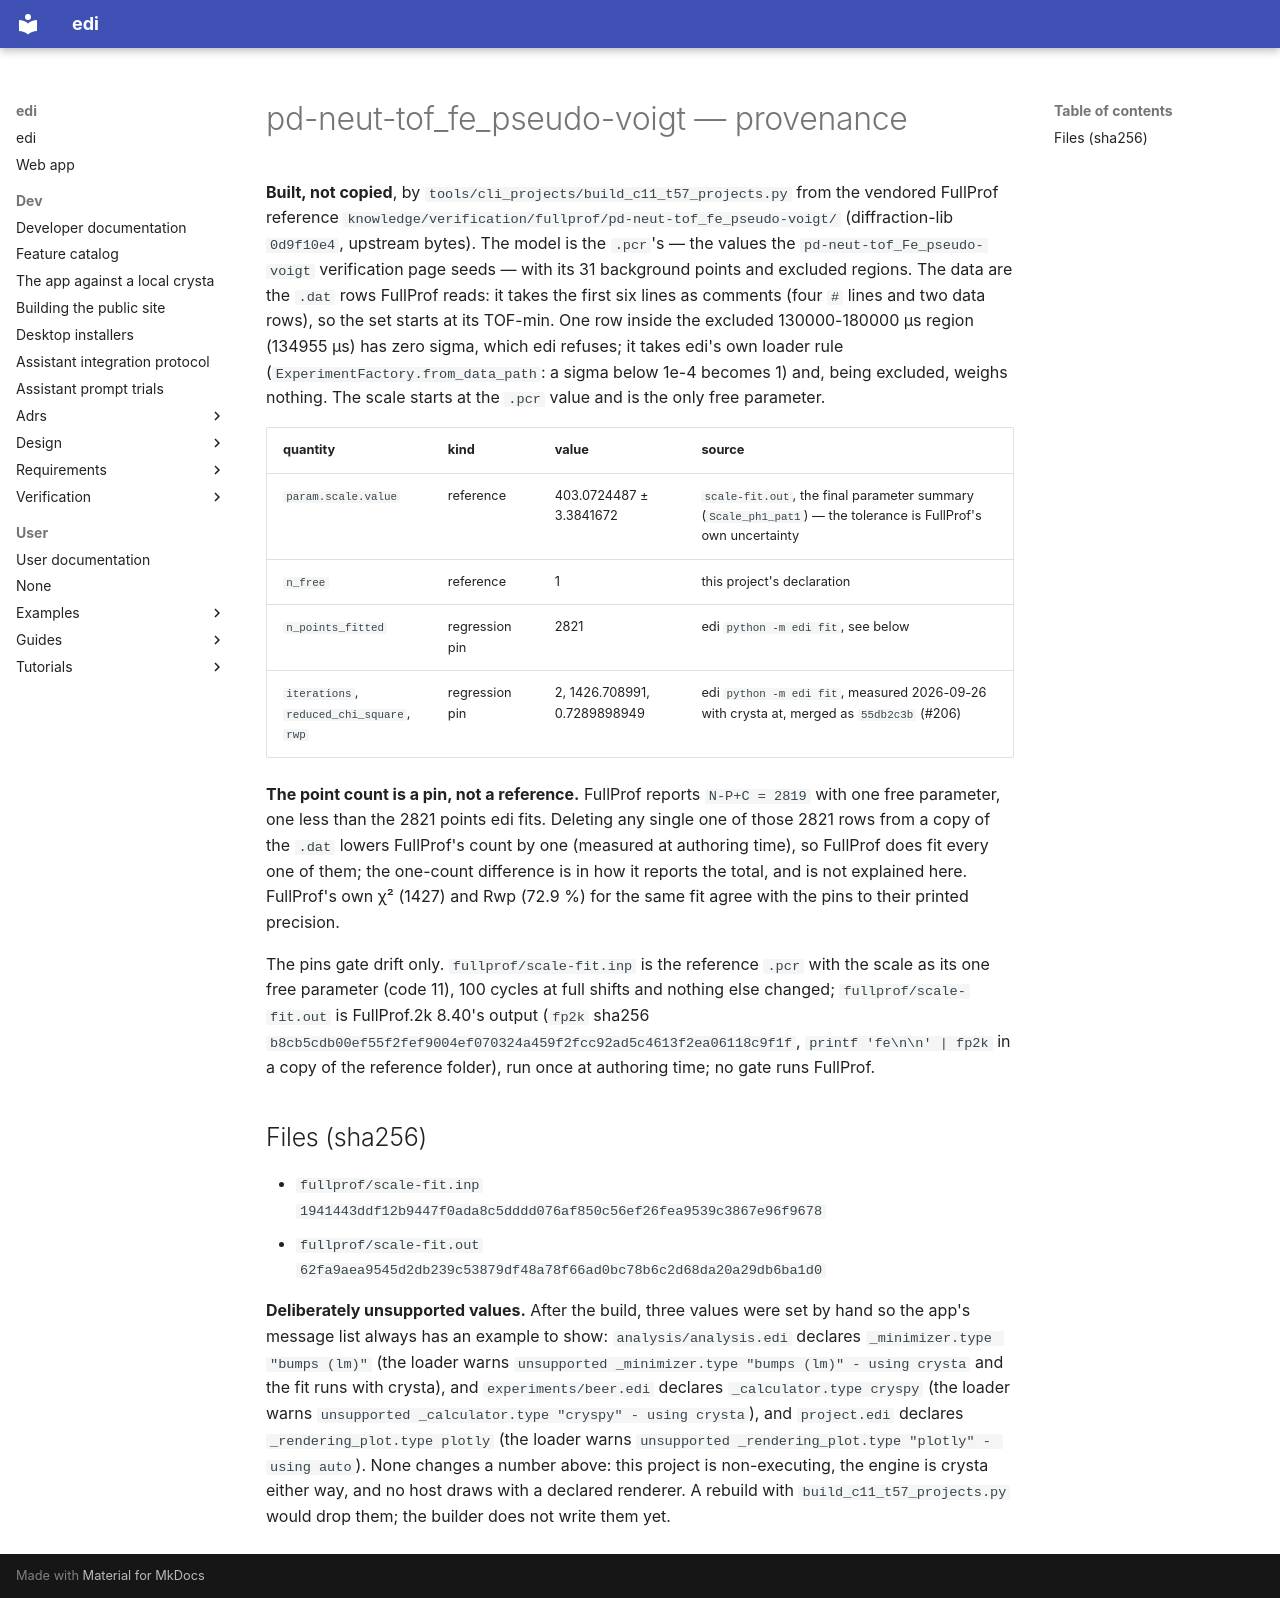

repository: enhantica/edi · page: user/cli/pd-neut-tof_fe_pseudo-voigt/PROVENANCE/index.html · generator: mkdocs

# pd-neut-tof_fe_pseudo-voigt — provenance

**Built, not copied**, by `tools/cli_projects/build_c11_t57_projects.py` from the vendored FullProf
reference `knowledge/verification/fullprof/pd-neut-tof_fe_pseudo-voigt/` (diffraction-lib `0d9f10e4`,
upstream bytes). The model is the `.pcr`'s — the values the `pd-neut-tof_Fe_pseudo-voigt` verification
page seeds — with its 31 background points and excluded regions. The data are the `.dat` rows FullProf
reads: it takes the first six lines as comments (four `#` lines and two data rows), so the set starts at
its TOF-min. One row inside the excluded 130000-180000 µs region (134955 µs) has zero sigma, which edi
refuses; it takes edi's own loader rule (`ExperimentFactory.from_data_path`: a sigma below 1e-4 becomes
1) and, being excluded, weighs nothing. The scale starts at the `.pcr` value and is the only free
parameter.

| quantity | kind | value | source |
| --- | --- | --- | --- |
| `param.scale.value` | reference | 403.0724487 ± 3.3841672 | `scale-fit.out`, the final parameter summary (`Scale_ph1_pat1`) — the tolerance is FullProf's own uncertainty |
| `n_free` | reference | 1 | this project's declaration |
| `n_points_fitted` | regression pin | 2821 | edi `python -m edi fit`, see below |
| `iterations`, `reduced_chi_square`, `rwp` | regression pin | 2, 1426.708991, 0.7289898949 | edi `python -m edi fit`, measured 2026-09-26 with crysta at, merged as `55db2c3b` (#206) |

**The point count is a pin, not a reference.** FullProf reports `N-P+C = 2819` with one free
parameter, one less than the 2821 points edi fits. Deleting any single one of those 2821 rows from a
copy of the `.dat` lowers FullProf's count by one (measured at authoring time), so FullProf does fit
every one of them; the one-count difference is in how it reports the total, and is not explained here.
FullProf's own χ² (1427) and Rwp (72.9 %) for the same fit agree with the pins to their printed
precision.

The pins gate drift only. `fullprof/scale-fit.inp` is the reference `.pcr` with the scale as its one
free parameter (code 11), 100 cycles at full shifts and nothing else changed;
`fullprof/scale-fit.out` is FullProf.2k 8.40's output (`fp2k` sha256
`b8cb5cdb00ef55f2fef9004ef070324a459f2fcc92ad5c4613f2ea06118c9f1f`, `printf 'fe\n\n' | fp2k` in a
copy of the reference folder), run once at authoring time; no gate runs FullProf.

## Files (sha256)

- `fullprof/scale-fit.inp` `1941443ddf12b9447f0ada8c5dddd076af850c56ef26fea9539c3867e96f9678`
- `fullprof/scale-fit.out` `62fa9aea9545d2db239c53879df48a78f66ad0bc78b6c2d68da20a29db6ba1d0`

**Deliberately unsupported values.** After the build, three values were set by hand so the app's message list
always has an example to show: `analysis/analysis.edi` declares
`_minimizer.type "bumps (lm)"` (the loader warns `unsupported _minimizer.type "bumps (lm)" - using crysta`
and the fit runs with crysta), and `experiments/beer.edi` declares `_calculator.type cryspy` (the loader
warns `unsupported _calculator.type "cryspy" - using crysta`), and `project.edi` declares
`_rendering_plot.type plotly` (the loader warns `unsupported _rendering_plot.type "plotly" - using auto`). None
changes a number above: this project is non-executing, the engine is crysta either way, and no host draws with
a declared renderer. A rebuild with `build_c11_t57_projects.py` would drop them; the builder does
not write them yet.
